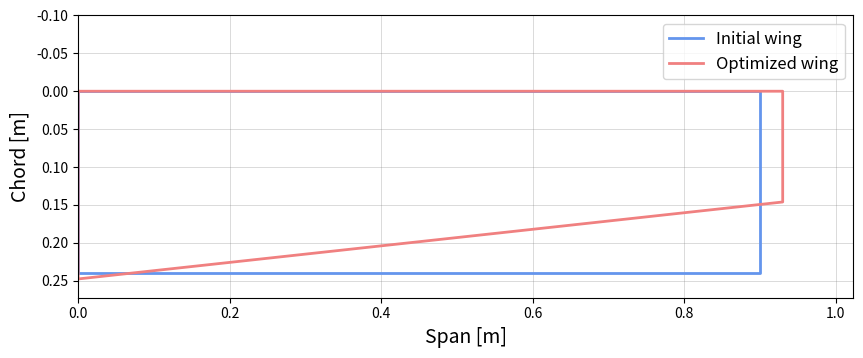

Python code for this plot:
import matplotlib.pyplot as plt
import numpy as np

def plot_wing_planforms(
    initial_params,
    optimized_params,
    initial_color='cornflowerblue',
    optimized_color='lightcoral'
):
    """
    绘制并比较优化前后的机翼半翼平面图。

    参数:
    initial_params (dict): 初始机翼的参数字典，包含 'span', 'mean_chord', 'taper_ratio'。
    optimized_params (dict): 优化后机翼的参数字典，与 initial_params 结构相同。
    initial_color (str): 初始机翼的绘图颜色。
    optimized_color (str): 优化后机翼的绘图颜色。
    """

    def get_wing_coords(span, mean_chord, taper_ratio):
        """根据给定的空气动力学参数计算机翼四个角的坐标。"""
        half_span = span / 2.0

        # 根据梢根比(λ)和平均弦长(c_avg)计算翼根和翼尖弦长
        # c_avg = (c_root + c_tip) / 2
        # taper_ratio = c_tip / c_root
        # 解方程组可得：
        if (1 + taper_ratio) == 0: # 避免除以零
            raise ValueError("梢根比不能为 -1")
        
        c_root = (2 * mean_chord) / (1 + taper_ratio)
        c_tip = c_root * taper_ratio

        # 定义半翼平面的四个顶点坐标 (假设前缘无后掠)
        # 顺序: 翼根前缘 -> 翼尖前缘 -> 翼尖后缘 -> 翼根后缘
        x_coords = np.array([0, half_span, half_span, 0, 0])
        y_coords = np.array([0, 0, c_tip, c_root, 0])
        
        return x_coords, y_coords

    # --- 设置绘图样式以匹配参考图 ---
    #plt.style.use('dark_background')
    fig, ax = plt.subplots(figsize=(10, 7))

    # --- 计算并绘制初始机翼 ---
    x_initial, y_initial = get_wing_coords(
        initial_params['span'],
        initial_params['mean_chord'],
        initial_params['taper_ratio']
    )
    ax.plot(x_initial, y_initial, color=initial_color, linewidth=2, label='Initial wing')

    # --- 计算并绘制优化后机翼 ---
    x_optimized, y_optimized = get_wing_coords(
        optimized_params['span'],
        optimized_params['mean_chord'],
        optimized_params['taper_ratio']
    )
    ax.plot(x_optimized, y_optimized, color=optimized_color, linewidth=2, label='Optimized wing')

    # --- 格式化图表 ---
    ax.set_xlabel('Span [m]', fontsize=14)
    ax.set_ylabel('Chord [m]', fontsize=14)
    ax.legend(fontsize=12)
    ax.grid(True, which='both', linestyle='-', linewidth=0.5, color='gray', alpha=0.4)
    
    # 将Y轴反转，使机翼向下延伸，与参考图一致
    ax.invert_yaxis()
    
    # 设置坐标轴比例为1:1，确保几何形状不失真
    ax.set_aspect('equal', adjustable='box')
    
    # 调整坐标轴范围，使其更美观
    all_x = np.concatenate((x_initial, x_optimized))
    all_y = np.concatenate((y_initial, y_optimized))
    ax.set_xlim(0, all_x.max() * 1.1)
    ax.set_ylim(all_y.max() * 1.1, -0.1)


    plt.show()


# --- 主程序入口 ---
if __name__ == '__main__':
    # --- 在这里定义你的机翼参数 ---
    # 初始机翼 (长方形，梢根比为1.0)
    initial_wing = {
        'span': 1.8,         # 总翼展 (m)
        'mean_chord': 0.24,    # 平均弦长 (m)
        'taper_ratio': 1.0    # 梢根比 (c_tip / c_root)
    }

    # 优化后机翼 (直角梯形)
    # 根据参考图，优化后的翼根弦长变大，翼尖弦长变小，但翼展几乎不变
    optimized_wing = {
        'span': 1.86,         # 总翼展 (m)
        'mean_chord': 0.197,    # 平均弦长 (m)
        'taper_ratio': 0.59   # 梢根比 (c_tip / c_root)
    }

    # 调用函数绘图
    plot_wing_planforms(initial_wing, optimized_wing)
